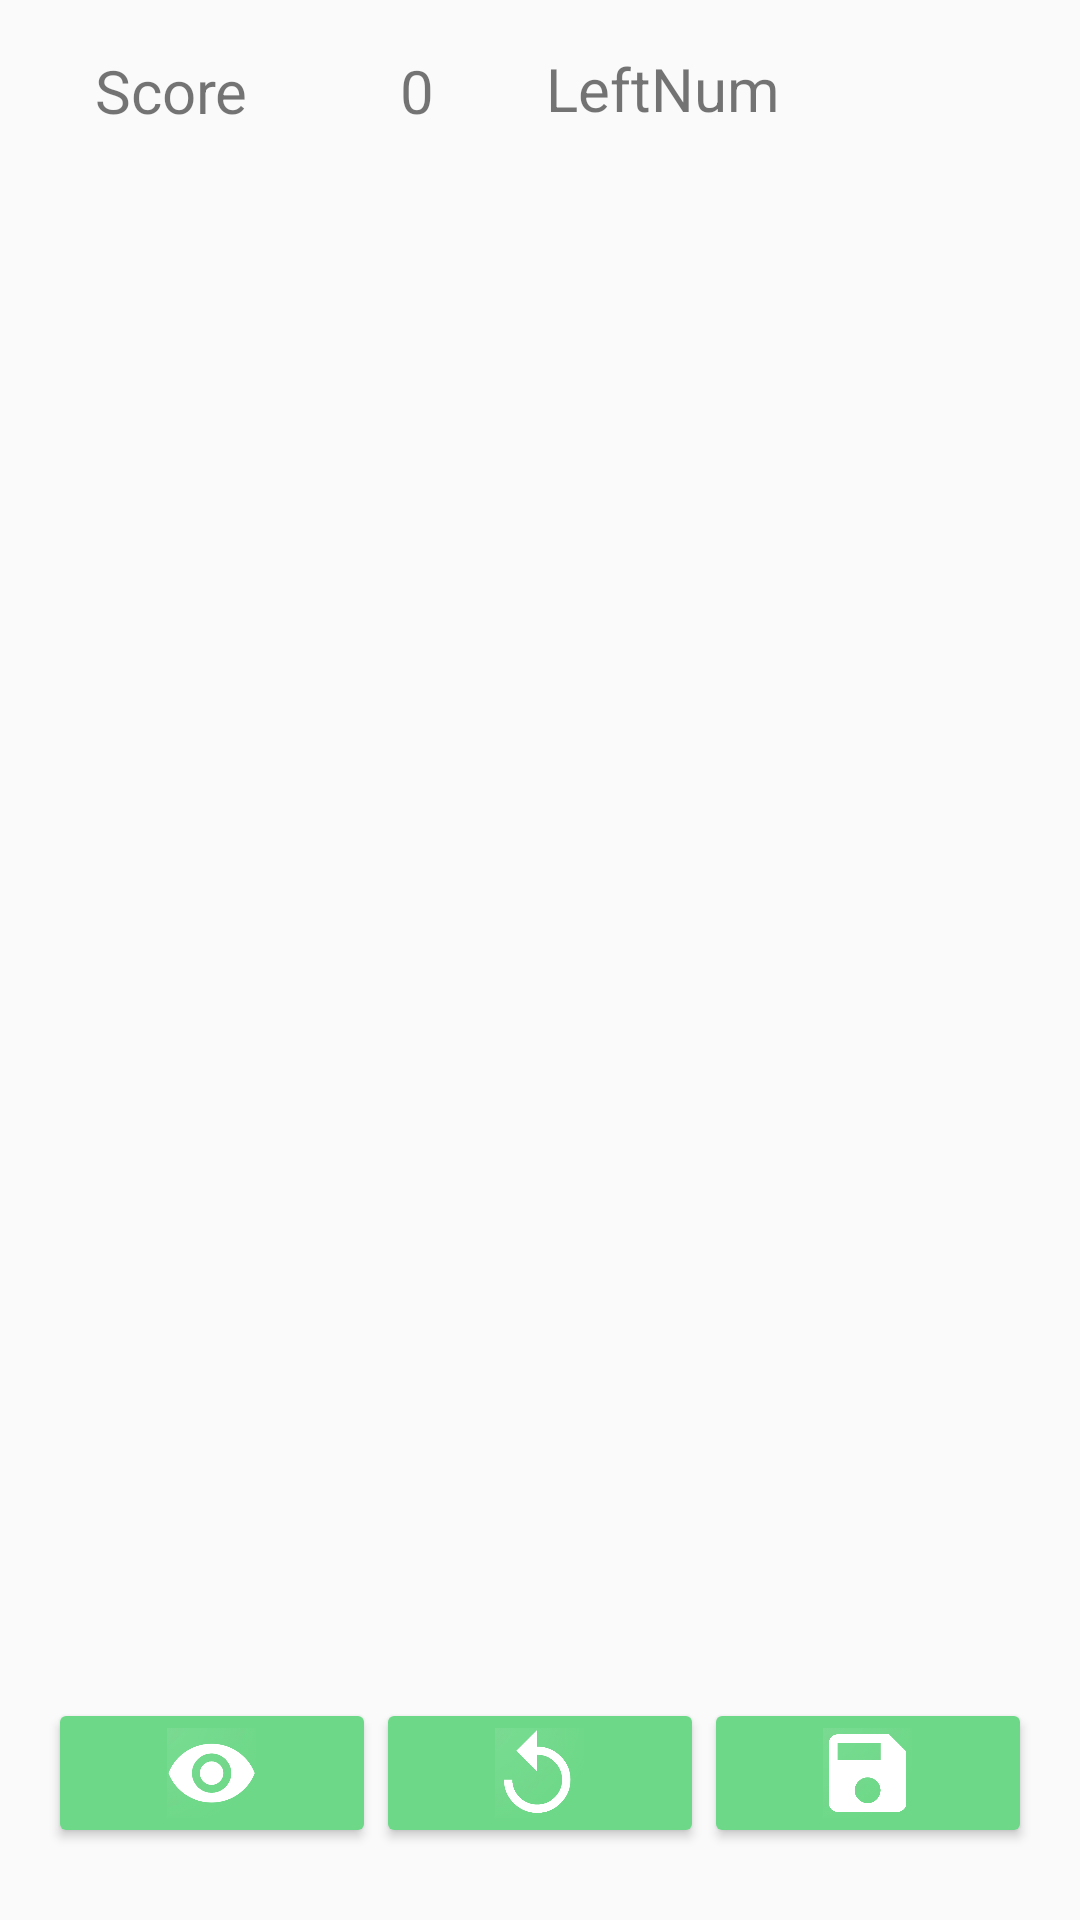

Android layout source for this screen:
<!-- AndroidManifest.xml: application theme AppTheme -->
<!-- res/layout/activity_main2.xml -->
<?xml version="1.0" encoding="utf-8"?>
<LinearLayout xmlns:android="http://schemas.android.com/apk/res/android"
    xmlns:app="http://schemas.android.com/apk/res-auto"
    xmlns:tools="http://schemas.android.com/tools"
    android:layout_width="match_parent"
    android:layout_height="match_parent"
    android:orientation="vertical"
    android:padding="16dp"
    tools:context="ru.maryonegames.android.nineteen.Main2Activity">

    <LinearLayout
        android:layout_width="match_parent"
        android:layout_height="0dp"
        android:layout_weight="1"
        android:orientation="horizontal">

        <TextView
            android:id="@+id/tv1"
            android:layout_width="0dp"
            android:layout_height="match_parent"
            android:layout_weight="1"
            android:gravity="center"
            android:textSize="20sp"
            android:text="Score" />

        <TextView
            android:id="@+id/tvscore"
            android:layout_width="0dp"
            android:layout_height="match_parent"
            android:layout_weight="1"
            android:gravity="center"
            android:textSize="20sp"
            android:text="0"/>

        <TextView
            android:id="@+id/tv2"
            android:layout_width="0dp"
            android:layout_height="match_parent"
            android:layout_weight="1"
            android:gravity="center"
            android:textSize="20sp"
            android:text="LeftNumbers" />

        <TextView
            android:id="@+id/tvleft"
            android:layout_width="0dp"
            android:layout_height="match_parent"
            android:layout_weight="1"
            android:gravity="center"
            android:textSize="20sp"
            android:text="" />

    </LinearLayout>

    <Space
        android:layout_width="match_parent"
        android:layout_height="0dp"
        android:layout_weight="1" />

    <ScrollView
        android:layout_width="match_parent"
        android:layout_height="0dp"
        android:layout_weight="16"
        >

        <TableLayout
            android:layout_width="match_parent"
            android:id="@+id/table_container"
            android:layout_height="wrap_content"
            android:padding="0dp"
            android:background="#000"

            android:layout_margin="0dp"
            >


        </TableLayout>
    </ScrollView>

    <Space
        android:layout_width="match_parent"
        android:layout_height="0dp"
        android:layout_weight="1" />

    <LinearLayout
        android:layout_width="match_parent"
        android:layout_height="0dp"
        android:layout_weight="2"
        android:orientation="horizontal">

        <ImageButton
            android:id="@+id/btn_hint"
            android:layout_width="0dp"
            android:layout_height="match_parent"
            android:layout_weight="1"
            style="@style/ButtonStyle"
            android:onClick="showHint"
            android:src="@drawable/hint2"
            android:scaleType="centerInside"
            android:text="Hint" />

        <ImageButton
            android:id="@+id/btn_undo"
            style="@style/ButtonStyle"
            android:layout_width="0dp"
            android:layout_height="match_parent"
            android:layout_weight="1"
            android:onClick="undoStep"
            android:src="@drawable/undo"
            android:scaleType="centerInside"
            android:text="Undo" />

        <ImageButton
            android:id="@+id/btn_save"
            style="@style/ButtonStyle"
            android:layout_width="0dp"
            android:layout_height="match_parent"
            android:layout_weight="1"
            android:onClick="saveGame"
            android:src="@drawable/save"
            android:scaleType="centerInside"
            android:text="Save" />

    </LinearLayout>

</LinearLayout>
<!-- resources referenced by this layout -->
<resources>
  <!-- drawable hint2: png bitmap (drawable, 32816 bytes) -->
  <!-- drawable save: png bitmap (drawable, 18221 bytes) -->
  <!-- drawable undo: png bitmap (drawable, 158030 bytes) -->
  <style name="ButtonStyle" parent="@style/Widget.AppCompat.Button.Colored">
          <item name="android:textSize"> 32sp </item>
          <item name="android:textStyle">bold</item>
          <item name="android:textColor">#ffffff</item>
          <item name="android:textColorHighlight">#b1113e</item>
          <item name="android:textColorPrimary">#f51354</item>
          <item name="android:layout_marginBottom">8dp</item>
          <item name="colorButtonNormal">#b1113e</item>
          <item name="colorControlHighlight">#f51354</item>
  
      </style>
  <style name="AppTheme" parent="Theme.AppCompat.Light.DarkActionBar">
          
          <item name="colorPrimary">@color/colorPrimary</item>
          <item name="colorPrimaryDark">@color/colorPrimaryDark</item>
          <item name="colorAccent">@color/colorAccent</item>
      </style>
  <color name="colorPrimary">#f51354</color>
  <color name="colorPrimaryDark">#b1113e</color>
  <color name="colorAccent">#6dd988</color>
</resources>
